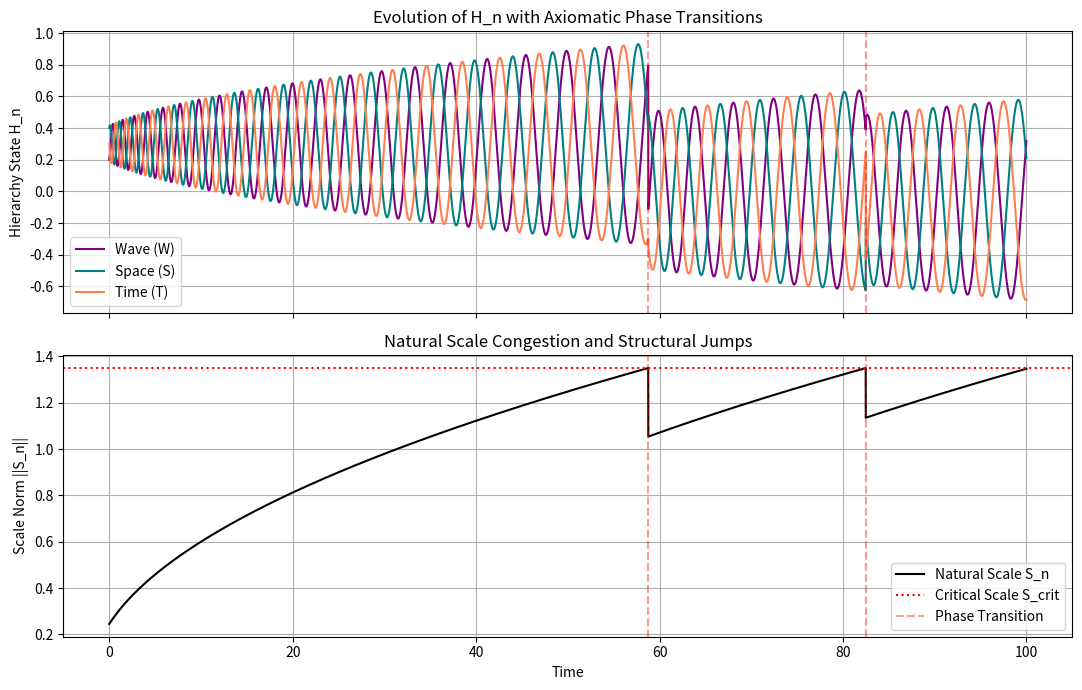

Recreate this plot in Python.
import numpy as np
import matplotlib.pyplot as plt

# =====================================================================
# 1. Parameter Settings & Initialization (Axiomatic System)
# =====================================================================
dt = 0.01
T_max = 100
steps = int(T_max / dt)

# Saturation limits for each mode
M_W_sat, M_S_sat, M_T_sat = 2.0, 2.0, 2.0

# Initial state of Hierarchy H_n [Wave, Space, Time]
H_n = np.array([0.2, 0.4, 0.3])

# [Axiom 4] Critical scale triggering phase transition
S_crit = 1.35  

# Lists for data logging
time_list = []
H_W_list, H_S_list, H_T_list = [], [], []
S_n_list = []
phase_transitions = []  # Timestamps of phase transitions

# =====================================================================
# 2. Time Evolution Loop (Implementing the Four Axioms)
# =====================================================================
for i in range(steps):
    t = i * dt
    time_list.append(t)
    H_W_list.append(H_n[0])
    H_S_list.append(H_n[1])
    H_T_list.append(H_n[2])

    # --- 2-1. [Axiom 1] Compute Internal Variation & Natural Scale S_n ---
    # Based on the W-S-T Ouroboros gradient interaction
    dW = (M_T_sat - H_n[2]) - (M_S_sat - H_n[1])
    dS = (M_W_sat - H_n[0]) - (M_T_sat - H_n[2])
    dT = (M_S_sat - H_n[1]) - (M_W_sat - H_n[0])
    
    dH_dlambda = np.array([dW, dS, dT])
    
    # Natural scale S_n defined as the norm of internal variations
    S_n = np.linalg.norm(dH_dlambda)
    S_n_list.append(S_n)

    # --- 2-2. [Axiom 4] Phase Transition & Structural Discontinuity ---
    if S_n >= S_crit:
        phase_transitions.append(t)
        
        # 1. Discontinuous structural jump (mapping to a new macro state)
        H_next_direction = -dH_dlambda / (S_n + 1e-8) 
        H_n = H_n + H_next_direction * 2.0  
        
        # 2. Energy reset via structural memory dissipation (R_n)
        H_n = np.tanh(H_n) * 0.5  
        
    else:
        # --- 2-3. [Axiom 2 & 3] Continuous Hierarchical Generation ---
        H_next_direction = dH_dlambda / (S_n + 1e-8)
        H_n += dt * H_next_direction

# =====================================================================
# 3. Visualization
# =====================================================================
fig, (ax1, ax2) = plt.subplots(2, 1, figsize=(11, 7), sharex=True)

# Top Plot: W-S-T Hierarchy State Evolution
ax1.plot(time_list, H_W_list, label="Wave (W)", color="purple")
ax1.plot(time_list, H_S_list, label="Space (S)", color="teal")
ax1.plot(time_list, H_T_list, label="Time (T)", color="coral")
for pt in phase_transitions:
    ax1.axvline(x=pt, color="red", linestyle="--", alpha=0.4)
ax1.set_ylabel("Hierarchy State H_n")
ax1.set_title("Evolution of H_n with Axiomatic Phase Transitions")
ax1.legend()
ax1.grid(True)

# Bottom Plot: Natural Scale S_n Transition & Reset
ax2.plot(time_list, S_n_list, label="Natural Scale S_n", color="black", linewidth=1.5)
ax2.axhline(y=S_crit, color="red", linestyle=":", label="Critical Scale S_crit")
for pt in phase_transitions:
    ax2.axvline(x=pt, color="red", linestyle="--", alpha=0.4, label="Phase Transition" if pt == phase_transitions[0] else "")
ax2.set_xlabel("Time")
ax2.set_ylabel("Scale Norm ||S_n||")
ax2.set_title("Natural Scale Congestion and Structural Jumps")
ax2.legend()
ax2.grid(True)

plt.tight_layout()
plt.show()
